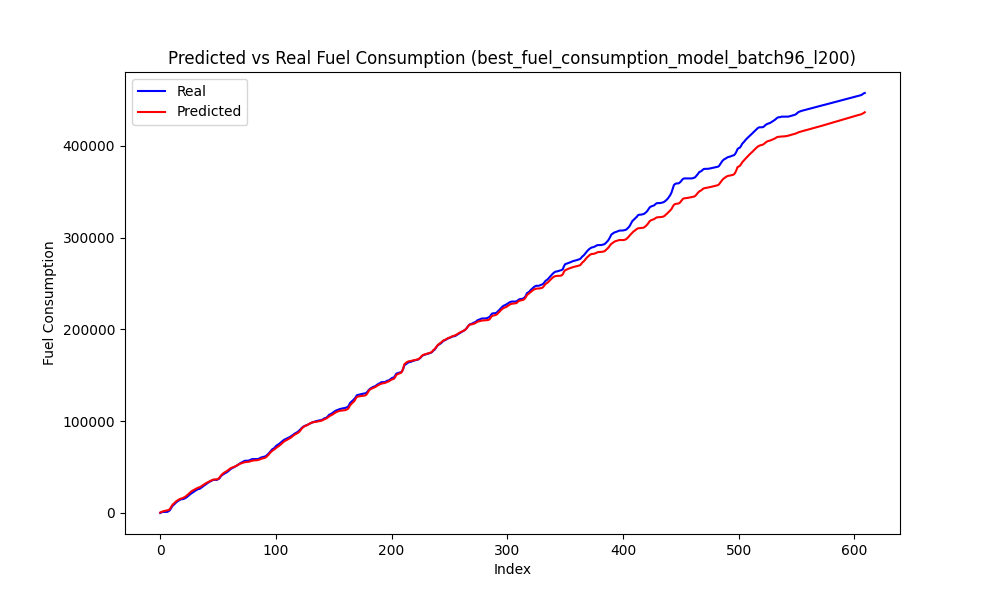

The data file committed next to this chart (first rows):
Speed, Actual, Predicted
43, 0.0, 541.7
43, 634.2, 1165
42, 1170, 1619
41, 1202, 1995
39, 1202, 2300
37, 1202, 2586
35, 1202, 2873
33, 1805, 3185
33, 2672, 3863
36, 4311, 5643
39, 6569, 7840
42, 8273, 9543
43, 9311, 10552
45, 10593, 11897
46, 11833, 12933
46, 12746, 13737
47, 13548, 14661
47, 14359, 15315
46, 14950, 15697
45, 15014, 16053
45, 15208, 16590
45, 15795, 17258
45, 16440, 18011
46, 17324, 19067
47, 18426, 20221
48, 19582, 21374
49, 20566, 22562
50, 21440, 23657
50, 22360, 24435
50, 23259, 25135
50, 24090, 25825
50, 24826, 26543
50, 25505, 27264
50, 26126, 27769
48, 26268, 28041
48, 27158, 28631
49, 28075, 29599
49, 29093, 30362
49, 29963, 31112
50, 30816, 32054
50, 31722, 32805
50, 32780, 33461
50, 33494, 34111
50, 34208, 34772
50, 34978, 35435
50, 35618, 36003
49, 36125, 36351
48, 36145, 36532
46, 36145, 36572
44, 36145, 36659
44, 36730, 37194
45, 37396, 38295
47, 39325, 39976
49, 40732, 41563
50, 41757, 42730
51, 42624, 43773
51, 43352, 44552
51, 43968, 45248
51, 44768, 46046
52, 45846, 47059
... 550 more rows
